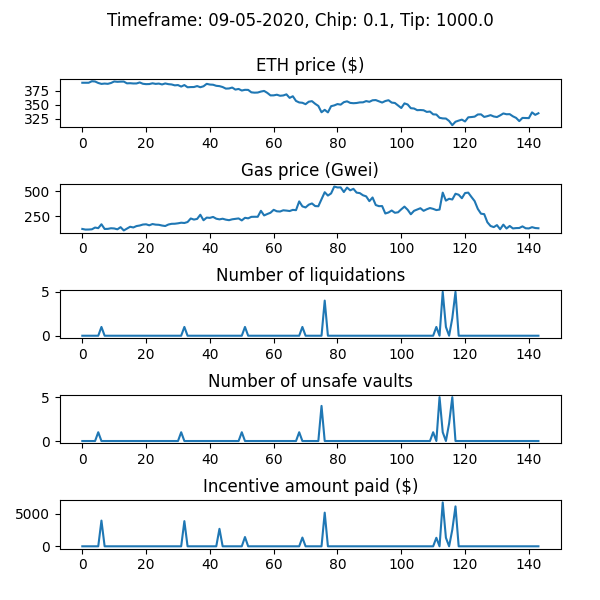

Data behind this chart, as committed beside it:
WETH_price, gas_price_gwei, num_new_barks, num_sales_taken, incentive_amount, num_unsafe_vaults, auction_debt, avg_time_to_liquidation
389.6, 125.4, 0, 0, 0.0, 0, 0.0, 
389.6, 119.1, 0, 0, 0.0, 0, 0.0, 
389.6, 119.8, 0, 0, 0.0, 0, 0.0, 
392.3, 121.9, 0, 0, 0.0, 0, 0.0, 
391.9, 139.2, 0, 0, 0.0, 0, 0.0, 
389.3, 133.1, 0, 0, 0.0, 1, 0.0, 
387.6, 171.9, 1, 0, 3955, 0, 29551, 1.076
388.2, 125.4, 0, 0, 0.0, 0, 29551, 1.076
387.7, 126.2, 0, 0, 0.0, 0, 29551, 1.076
389.2, 132.4, 0, 0, 0.0, 0, 29551, 1.076
391.9, 130.2, 0, 1, 0.0, 0, 25741, 1.076
391.3, 121.7, 0, 2, 0.0, 0, 19224, 1.076
391.6, 143.1, 0, 0, 0.0, 0, 19224, 1.076
391.8, 110.7, 0, 1, 0.0, 0, 19208, 1.076
388.6, 128.5, 0, 0, 0.0, 0, 19208, 1.076
388.8, 147, 0, 0, 0.0, 0, 19208, 1.076
388.4, 140.1, 0, 0, 0.0, 0, 19208, 1.076
388.4, 154, 0, 0, 0.0, 0, 19208, 1.076
390.2, 159.4, 0, 0, 0.0, 0, 19208, 1.076
387.8, 169, 0, 0, 0.0, 0, 19208, 1.076
387.2, 171.3, 0, 1, 0.0, 0, 16937, 1.076
387.3, 161.4, 0, 1, 0.0, 0, 16908, 1.076
388.7, 174, 0, 0, 0.0, 0, 16908, 1.076
387.6, 168, 0, 0, 0.0, 0, 16908, 1.076
388.2, 166.3, 0, 0, 0.0, 0, 16908, 1.076
386.6, 159.1, 0, 0, 0.0, 0, 16908, 1.076
388.4, 154.4, 0, 0, 0.0, 0, 16908, 1.076
387.1, 169.3, 0, 0, 0.0, 0, 16908, 1.076
386.6, 176.2, 0, 0, 0.0, 0, 16908, 1.076
385.0, 176.9, 0, 0, 0.0, 0, 16908, 1.076
385.5, 181.1, 0, 0, 0.0, 0, 16908, 1.076
382.8, 187, 0, 0, 0.0, 1, 16908, 1.076
385.5, 184.3, 1, 0, 3871, 0, 45617, 1.076
381.6, 193.9, 0, 0, 0.0, 0, 45617, 1.076
381.9, 228.8, 0, 0, 0.0, 0, 45617, 1.076
382, 218.1, 0, 0, 0.0, 0, 45617, 1.076
383.7, 224.6, 0, 0, 0.0, 0, 45617, 1.076
381.6, 265.8, 0, 0, 0.0, 0, 45617, 1.076
383.4, 211.3, 0, 0, 0.0, 0, 45617, 1.076
387.7, 237.5, 0, 0, 0.0, 0, 45617, 1.076
386.4, 235.1, 0, 0, 0.0, 0, 45617, 1.076
386.1, 244.3, 0, 0, 0.0, 0, 45617, 1.076
384.2, 226.7, 0, 0, 0.0, 0, 45617, 1.076
383.6, 220.2, 0, 0, 2691, 0, 45617, 1.076
382.0, 226.5, 0, 0, 0.0, 0, 45617, 1.076
379.2, 217.3, 0, 0, 0.0, 0, 45617, 1.076
379.4, 212.1, 0, 0, 0.0, 0, 45617, 1.076
381.1, 220.8, 0, 0, 0.0, 0, 45617, 1.076
377.4, 224.6, 0, 0, 0.0, 0, 45617, 1.076
378.6, 229.5, 0, 0, 0.0, 0, 45617, 1.076
375.8, 209.7, 0, 0, 0.0, 1, 45617, 1.076
377, 235.6, 1, 0, 1426, 0, 49873, 1.076
376.9, 230.3, 0, 0, 0.0, 0, 49873, 1.076
372.5, 245, 0, 0, 0.0, 0, 49873, 1.076
371.9, 245.9, 0, 0, 0.0, 0, 49873, 1.076
372.1, 245.6, 0, 0, 0.0, 0, 49873, 1.076
373.9, 304.8, 0, 0, 0.0, 0, 49873, 1.076
375, 259.1, 0, 0, 0.0, 0, 49873, 1.076
371.6, 273.1, 0, 0, 0.0, 0, 49873, 1.076
367, 285.8, 0, 0, 0.0, 0, 49873, 1.076
... 84 more rows
